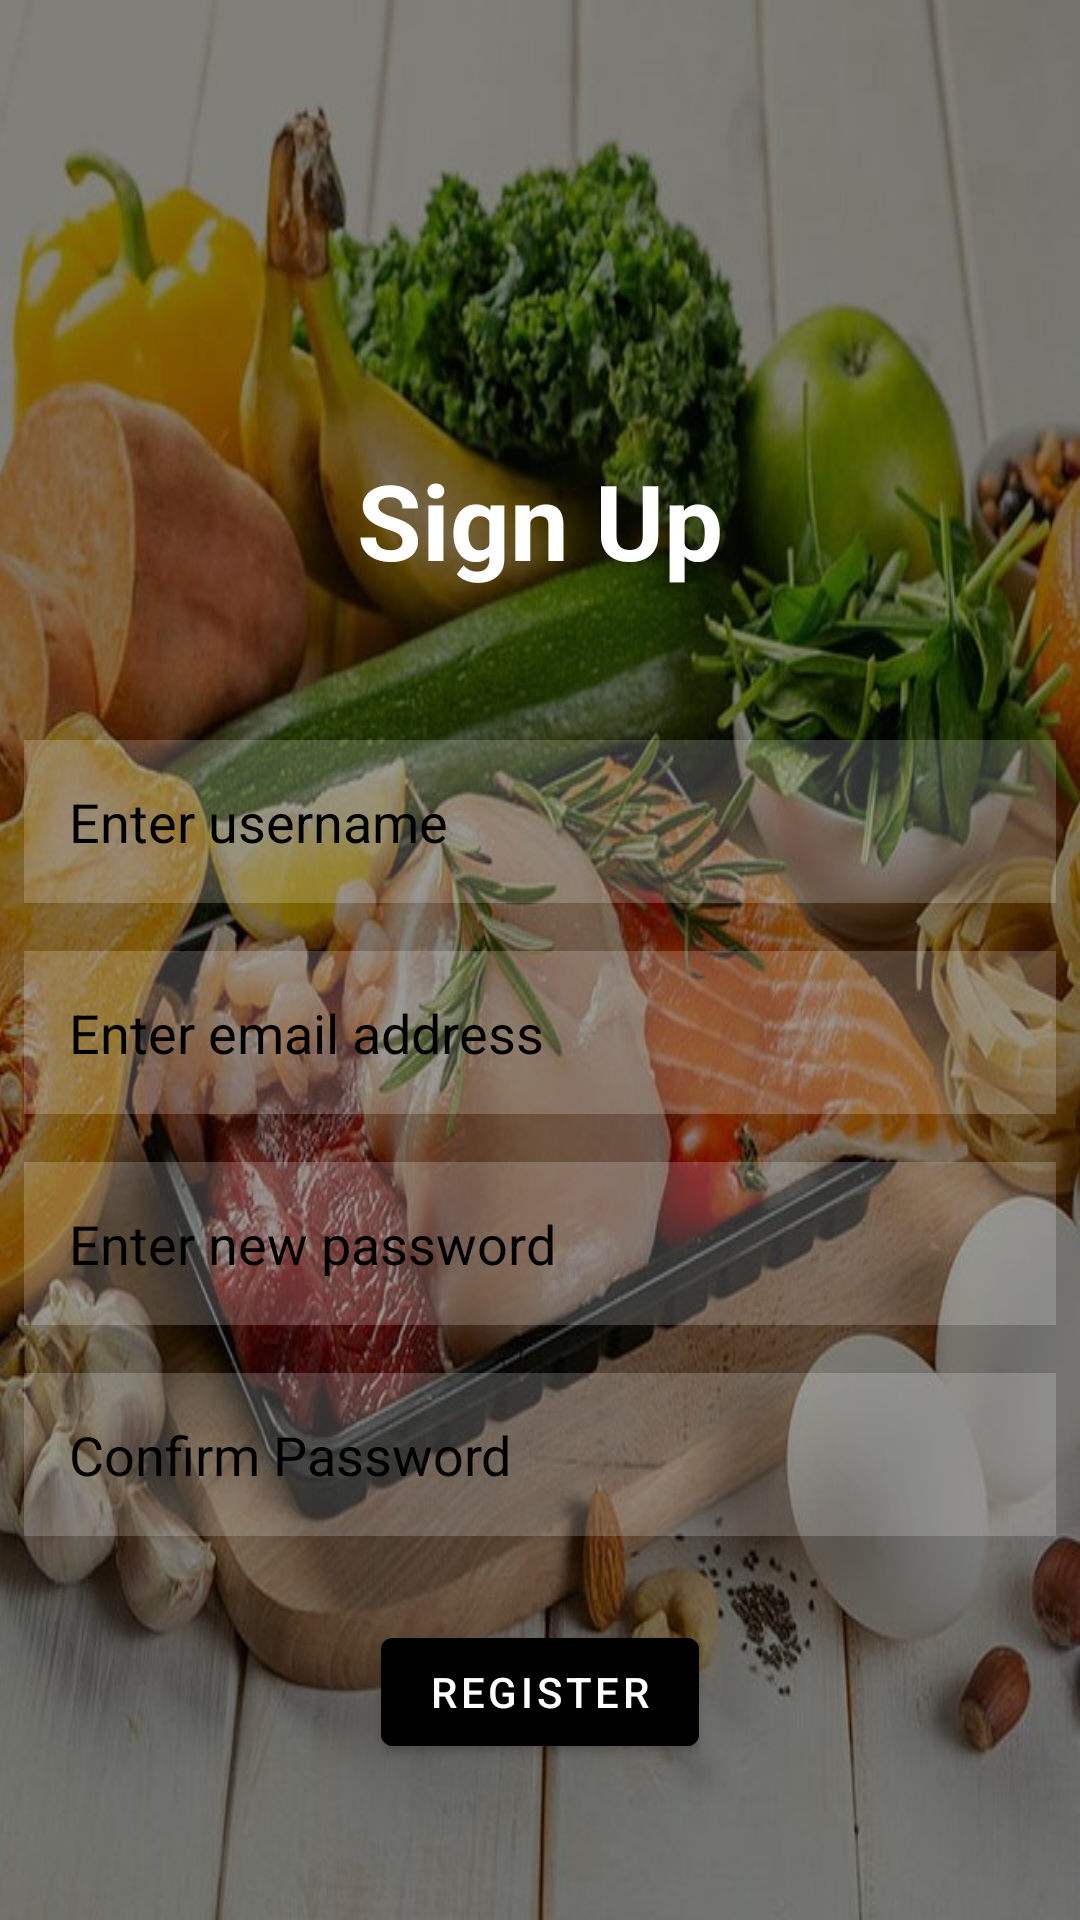

Write the Android layout XML for this screen, with the resource values it uses.
<!-- AndroidManifest.xml: application theme Theme.FromTheStart -->
<!-- res/layout/fragment_register.xml -->
<?xml version="1.0" encoding="utf-8"?>
<RelativeLayout xmlns:android="http://schemas.android.com/apk/res/android"
    xmlns:app="http://schemas.android.com/apk/res-auto"
    xmlns:tools="http://schemas.android.com/tools"
    android:layout_width="match_parent"
    android:layout_height="match_parent"
    android:background="@drawable/login_background2"
    tools:context=".RegisterFragment">


    
    <TextView
        android:id="@+id/signup"
        android:layout_width="match_parent"
        android:layout_height="wrap_content"
        android:layout_marginStart="100dp"
        android:layout_marginTop="150dp"
        android:layout_marginEnd="100dp"
        android:layout_marginBottom="50dp"
        android:gravity="center"
        android:text="Sign Up"
        android:textColor="@color/white"
        android:textSize="35sp"
        android:textStyle="bold" />

    <EditText
        android:id="@+id/register_username"
        android:layout_width="match_parent"
        android:layout_height="wrap_content"
        android:layout_below="@+id/signup"
        android:layout_marginStart="8dp"
        android:layout_marginTop="0dp"
        android:layout_marginEnd="8dp"
        android:layout_marginBottom="8dp"
        android:background="#30ffffff"
        android:drawablePadding="15dp"
        android:hint="Enter username"
        android:padding="15dp"
        android:textColor="@color/black"
        android:textColorHint="@color/black"
        app:layout_constraintStart_toStartOf="parent"
        app:layout_constraintTop_toTopOf="parent" />


    <EditText
        android:id="@+id/register_email"
        android:layout_width="match_parent"
        android:layout_height="wrap_content"
        android:layout_below="@+id/register_username"
        android:layout_marginStart="8dp"
        android:layout_marginTop="8dp"
        android:layout_marginEnd="8dp"
        android:layout_marginBottom="8dp"
        android:background="#30ffffff"
        android:drawablePadding="15dp"
        android:hint="Enter email address"
        android:padding="15dp"
        android:textColor="@color/black"
        android:textColorHint="@color/black"
        app:layout_constraintStart_toStartOf="parent"
        app:layout_constraintTop_toBottomOf="@id/register_username"
        app:layout_constraintTop_toTopOf="parent"

        />


    <EditText
        android:id="@+id/register_password"
        android:layout_width="match_parent"
        android:layout_height="wrap_content"
        android:layout_below="@+id/register_email"
        android:layout_marginStart="8dp"
        android:layout_marginTop="8dp"
        android:layout_marginEnd="8dp"
        android:layout_marginBottom="8dp"
        android:background="#30ffffff"
        android:drawablePadding="15dp"
        android:hint="Enter new password"
        android:inputType="textPassword"
        android:padding="15dp"
        android:textColor="@color/black"
        android:textColorHint="@color/black"
        app:layout_constraintStart_toStartOf="parent"
        app:layout_constraintTop_toTopOf="parent"

        />

    <EditText
        android:id="@+id/register_confirmpassword"
        android:layout_width="match_parent"
        android:layout_height="wrap_content"
        android:layout_below="@+id/register_password"
        android:layout_marginStart="8dp"
        android:layout_marginTop="8dp"
        android:layout_marginEnd="8dp"
        android:layout_marginBottom="8dp"
        android:background="#30ffffff"
        android:drawablePadding="15dp"
        android:hint="Confirm Password"
        android:inputType="textPassword"
        android:padding="15dp"
        android:textColor="@color/black"
        android:textColorHint="@color/black"
        app:layout_constraintStart_toStartOf="parent"
        app:layout_constraintTop_toBottomOf="@id/register_password"
        app:layout_constraintTop_toTopOf="parent" />

    <com.google.android.material.button.MaterialButton
        android:id="@+id/register_registerbutton"
        android:layout_width="wrap_content"
        android:layout_height="wrap_content"
        android:layout_below="@+id/register_confirmpassword"
        android:layout_centerHorizontal="true"
        android:layout_marginStart="20dp"
        android:layout_marginTop="20dp"
        android:layout_marginEnd="20dp"
        android:layout_marginBottom="20dp"
        android:backgroundTint="@color/black"
        android:text="Register"
        android:textColor="@color/white" />

</RelativeLayout>
<!-- resources referenced by this layout -->
<resources>
  <!-- drawable login_background2: jpg bitmap (drawable-mdpi, 102327 bytes) -->
  <style name="Theme.FromTheStart" parent="Theme.MaterialComponents.DayNight.DarkActionBar">
          
          <item name="colorPrimary">@color/purple_500</item>
          <item name="colorPrimaryVariant">@color/purple_700</item>
          <item name="colorOnPrimary">@color/white</item>
          
          <item name="colorSecondary">@color/teal_200</item>
          <item name="colorSecondaryVariant">@color/teal_700</item>
          <item name="colorOnSecondary">@color/black</item>
          
          <item name="android:statusBarColor">?attr/colorPrimaryVariant</item>
          
      </style>
  <!-- not gathered from this repository: default colours our renderer supplied (Android Studio template values) -->
  <color name="purple_500">#FF6200EE</color>
  <color name="purple_700">#FF3700B3</color>
  <color name="teal_200">#FF03DAC5</color>
  <color name="teal_700">#FF018786</color>
  <color name="black">#FF000000</color>
  <color name="white">#FFFFFFFF</color>
</resources>
